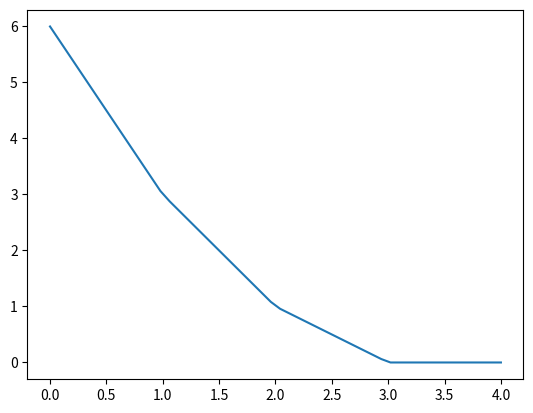

Write the Python code that produced this figure. (Note: this script raises an exception after producing the figure.)
import numpy as np



def pos(x):
    return np.maximum(x, 0)

def solve_quadratic_equation(aa, bb, cc):
    """Solve quadratic equation

    Solve the equation:
        aa * x**2 + bb * x + cc == 0
    """
    delta = bb ** 2 - 4 * aa * cc
    sol1 = (-bb + np.sqrt(delta)) / (2 * aa)
    sol2 = (-bb - np.sqrt(delta)) / (2 * aa)
    return sol1, sol2


def solve_piecewise_lineq(coefs, t):
    # Sort abs coeficients
    abs_coefs = np.abs(coefs)
    b = np.sort(abs_coefs)

    if t > np.sum(b):
        raise ValueError('t > np.sum(b), there is no solution')
    # Get all the picewise segments.
    # Find the piecewise segments of the function
    #     h(x) = sum_i(b[i] - x)_+
    # These piecewise segments define the affine functions
    #     fi(x) = -m[i] * x + c[i]
    m = np.arange(len(b))[::-1] + 1
    c = np.cumsum(b[::-1])[::-1]

    # Let g(x) = t / (1-x).
    # Evaluate  the functions fi and g in  in each breakpoint
    # Find the fist value for each fi(b[i]) < g(b[i]) and b[i]
    # the intersection will happen in the line segment corresponding to it
    if t >= 0:
        index = np.sum((-m * b + c > t / (1 - b)) & (b > 0))
    else:
        index=0

    # solve the equation fi(x) = g(x) for i = index.
    # select the smallest solution
    s = solve_quadratic_equation(m[index], -(m[index]+c[index]), c[index]-t)[1]
    return s


def compute_lhs(coefs,  s):
    s = np.atleast_1d(s)
    coefs = np.atleast_1d(coefs)
    lhs = pos(np.abs(coefs[None, :]) - s[:, None]).sum(axis=1)
    return lhs


def compute_rhs(t, s):
    s = np.atleast_1d(s)
    rhs = np.where(s != 1, t / (1 - s), np.Inf)
    return rhs

# TODO: think of the casse t is negative and t == 0? what should we do?
if __name__ == "__main__":
    import matplotlib.pyplot as plt
    coefs = np.array([1, 2, 3])

    b = np.array([1, 2, 4])
    t = - 0.1 * np.sum(b)

    l = np.linspace(0, max(b), 50)

    #s = solve_piecewise_lineq(coefs, t)

    #assert(np.allclose(compute_lhs(coefs, s), compute_rhs(t, s)))

    plt.plot(l, compute_lhs(coefs, l))
    plt.plot(l, compute_rhs(t, l))
    #plt.plot(s, t / (1 - s), 's')
    plt.ylim(-0.1, 1.5* sum(np.abs(coefs)))
    plt.show()
